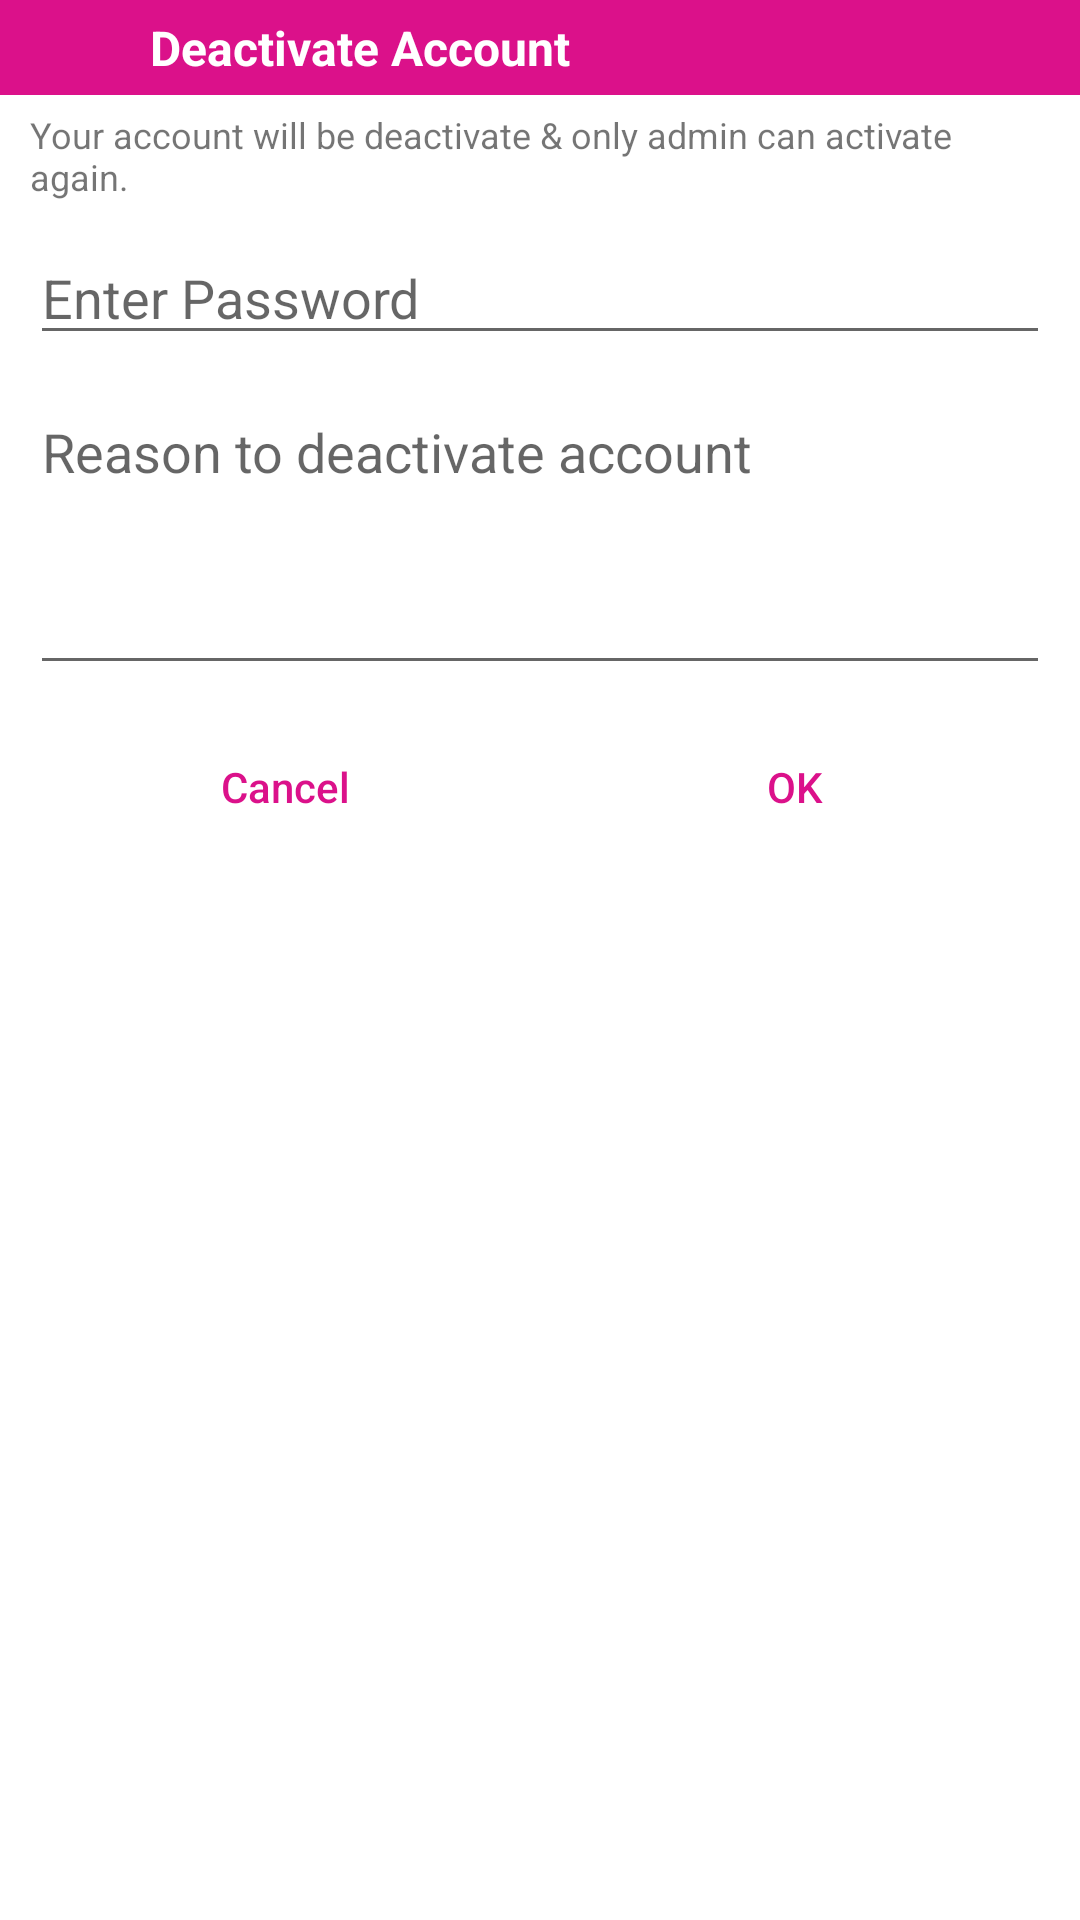

Write the Android layout XML for this screen, with the resource values it uses.
<!-- AndroidManifest.xml: application theme AppTheme -->
<!-- res/layout/layout_deactivate.xml -->
<?xml version="1.0" encoding="utf-8"?>
<LinearLayout xmlns:android="http://schemas.android.com/apk/res/android"
    xmlns:app="http://schemas.android.com/apk/res-auto"
    xmlns:tools="http://schemas.android.com/tools"
    android:layout_width="match_parent"
    android:layout_height="wrap_content"
    android:orientation="vertical">


    <LinearLayout
        android:id="@+id/top_layout"
        android:layout_width="match_parent"
        android:layout_height="wrap_content"
        android:background="@color/colorPrimary"
        android:gravity="center_vertical"
        android:orientation="horizontal"
        android:padding="5dp">

        <androidx.appcompat.widget.AppCompatImageView
            android:id="@+id/close_iv"
            android:layout_width="wrap_content"
            android:layout_height="wrap_content"
            android:layout_marginLeft="5dp"
            android:background="?attr/selectableItemBackgroundBorderless"
            android:clickable="true"
            android:focusable="true"
            android:padding="5dp"
            android:src="@drawable/ic_close"
            tools:ignore="SpeakableTextPresentCheck,TouchTargetSizeCheck" />

        <TextView
            android:layout_width="wrap_content"
            android:layout_height="wrap_content"
            android:layout_marginLeft="30dp"
            android:text="@string/deactivate_account"
            android:textColor="@color/white"
            android:textSize="16sp"
            android:textStyle="bold" />

    </LinearLayout>

    <TextView
        android:layout_width="wrap_content"
        android:layout_height="wrap_content"
        android:layout_gravity="center_horizontal"
        android:layout_marginLeft="10dp"
        android:layout_marginTop="5dp"
        android:layout_marginRight="10dp"
        android:drawablePadding="5dp"
        android:text="@string/account_deactivate_info"
        android:textSize="12sp"
        app:drawableLeftCompat="@drawable/ic_info_blue" />

    <LinearLayout
        android:layout_width="match_parent"
        android:layout_height="wrap_content"
        android:orientation="vertical"
        android:paddingLeft="10dp"
        android:paddingTop="10dp"
        android:paddingRight="10dp"
        android:paddingBottom="5dp">

        <EditText
            android:id="@+id/pass_et"
            android:layout_width="match_parent"
            android:layout_height="wrap_content"
            android:hint="@string/enter_password"
            android:importantForAutofill="no"
            android:inputType="textPassword"
            tools:ignore="TouchTargetSizeCheck" />

        <EditText
            android:id="@+id/reason_et"
            android:layout_width="match_parent"
            android:layout_height="100dp"
            android:layout_marginTop="10dp"
            android:gravity="top|left"
            android:hint="@string/reason_to_deactivate_account"
            android:inputType="textMultiLine"
            android:importantForAutofill="no" />

        <LinearLayout
            android:layout_width="match_parent"
            android:layout_height="wrap_content"
            android:layout_marginTop="10dp"
            android:orientation="horizontal">

            <Button
                android:id="@+id/cancel_bt"
                style="@style/Widget.AppCompat.Button.Borderless.Colored"
                android:layout_width="0dp"
                android:layout_height="wrap_content"
                android:layout_weight="1"
                android:text="@string/cancel"
                android:textAllCaps="false"
                android:textColor="@color/colorPrimary"
                tools:ignore="TextContrastCheck" />

            <Button
                android:id="@+id/ok_bt"
                style="@style/Widget.AppCompat.Button.Borderless.Colored"
                android:layout_width="0dp"
                android:layout_height="wrap_content"
                android:layout_weight="1"
                android:text="@string/ccl_ok"
                android:textAllCaps="false"
                android:textColor="@color/colorPrimary"
                tools:ignore="TextContrastCheck" />

        </LinearLayout>

    </LinearLayout>


</LinearLayout>
<!-- resources referenced by this layout -->
<resources>
  <color name="colorPrimary">#db118a</color>
  <color name="white">#FFFFFF</color>
  <string name="account_deactivate_info">Your account will be deactivate &amp; only admin can activate again.</string>
  <string name="cancel">Cancel</string>
  <string name="ccl_ok">OK</string>
  <string name="deactivate_account">Deactivate Account</string>
  <string name="enter_password">Enter Password</string>
  <string name="reason_to_deactivate_account">Reason to deactivate account</string>
</resources>
